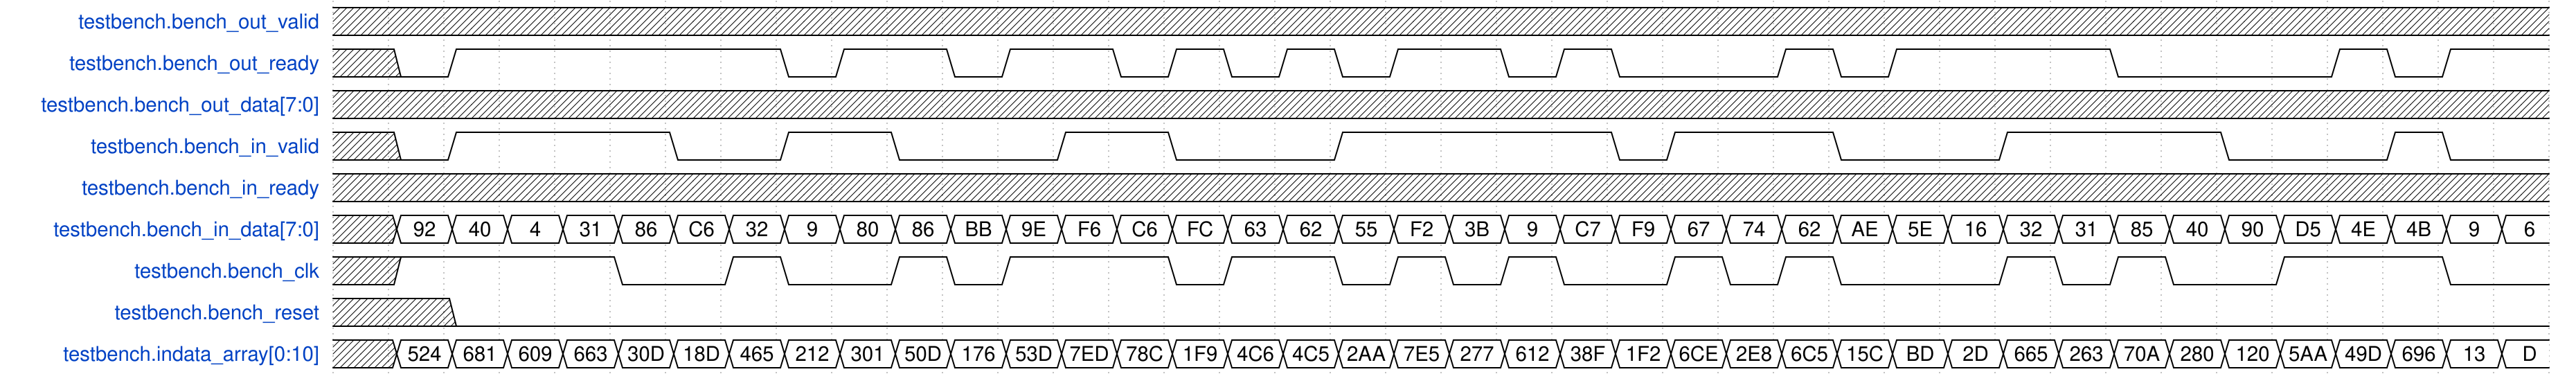

Write the WaveJSON whose rendering is this waveform diagram.

{
    "signal": [
        {
            "name": "testbench.bench_out_valid",
            "wave": "x.......................................",
            "data": []
        },
        {
            "name": "testbench.bench_out_ready",
            "wave": "x01.....01.01.010101.010..101...0...101.",
            "data": []
        },
        {
            "name": "testbench.bench_out_data[7:0]",
            "wave": "x.......................................",
            "data": []
        },
        {
            "name": "testbench.bench_in_valid",
            "wave": "x01...0.1.0..1.0..1....01..0..1...0..10.",
            "data": []
        },
        {
            "name": "testbench.bench_in_ready",
            "wave": "x.......................................",
            "data": []
        },
        {
            "name": "testbench.bench_in_data[7:0]",
            "wave": "x=======================================",
            "data": [
                "92",
                "40",
                "4",
                "31",
                "86",
                "C6",
                "32",
                "9",
                "80",
                "86",
                "BB",
                "9E",
                "F6",
                "C6",
                "FC",
                "63",
                "62",
                "55",
                "F2",
                "3B",
                "9",
                "C7",
                "F9",
                "67",
                "74",
                "62",
                "AE",
                "5E",
                "16",
                "32",
                "31",
                "85",
                "40",
                "90",
                "D5",
                "4E",
                "4B",
                "9",
                "6"
            ]
        },
        {
            "name": "testbench.bench_clk",
            "wave": "x1...0.10.101..01.01010.1010..1010.1..0.",
            "data": []
        },
        {
            "name": "testbench.bench_reset",
            "wave": "x.0.....................................",
            "data": []
        },
        {
            "name": "testbench.indata_array[0:10]",
            "wave": "x=======================================",
            "data": [
                "524",
                "681",
                "609",
                "663",
                "30D",
                "18D",
                "465",
                "212",
                "301",
                "50D",
                "176",
                "53D",
                "7ED",
                "78C",
                "1F9",
                "4C6",
                "4C5",
                "2AA",
                "7E5",
                "277",
                "612",
                "38F",
                "1F2",
                "6CE",
                "2E8",
                "6C5",
                "15C",
                "BD",
                "2D",
                "665",
                "263",
                "70A",
                "280",
                "120",
                "5AA",
                "49D",
                "696",
                "13",
                "D"
            ]
        }
    ],
    "config": {
        "hscale": 1
    }
}
